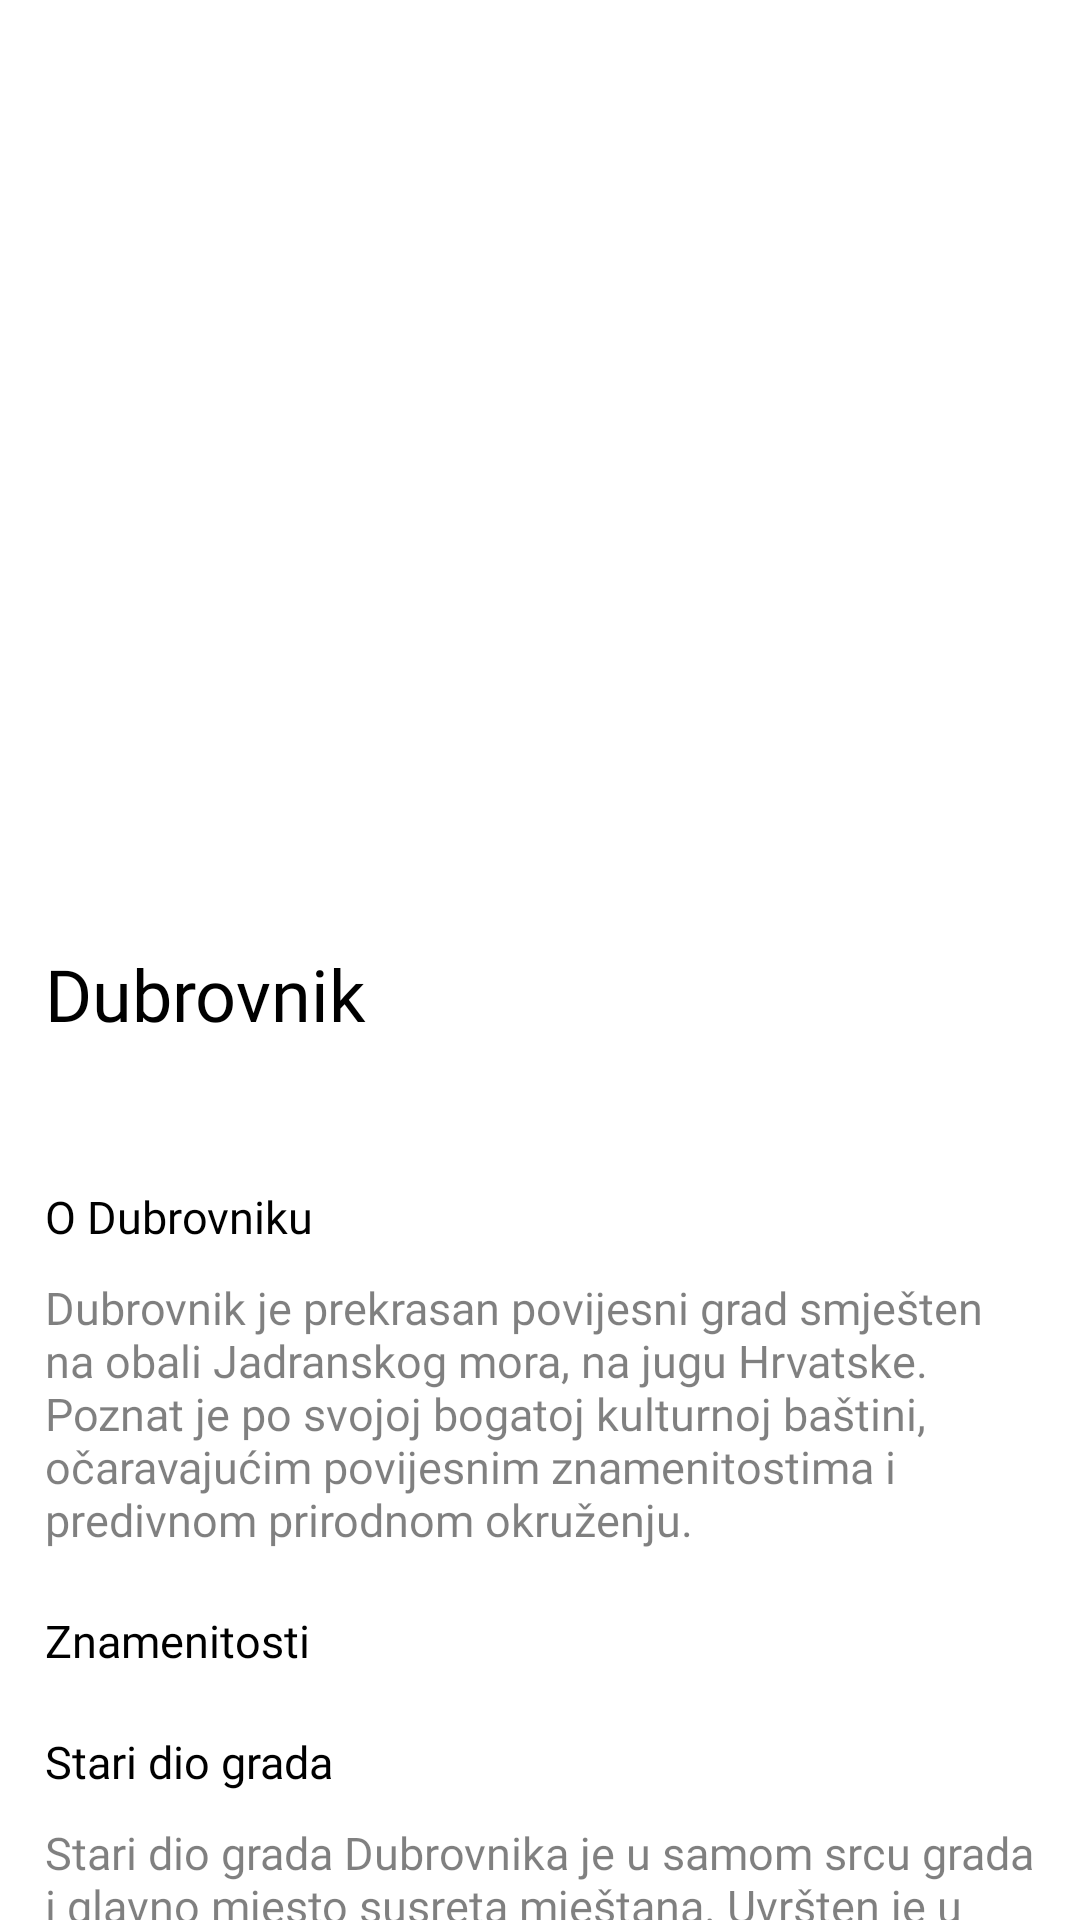

Produce the Android XML layout that renders to this screen, including the resource entries it uses.
<!-- AndroidManifest.xml: application theme Theme.FirstApp -->
<!-- res/layout/activity_third.xml -->
<?xml version="1.0" encoding="utf-8"?>
<androidx.constraintlayout.widget.ConstraintLayout xmlns:android="http://schemas.android.com/apk/res/android"
    xmlns:app="http://schemas.android.com/apk/res-auto"
    xmlns:tools="http://schemas.android.com/tools"
    android:layout_width="match_parent"
    android:layout_height="match_parent"
    tools:context=".ThirdActivity">

    <ImageView
        android:id="@+id/header_background"
        android:layout_width="412dp"
        android:layout_height="291dp"
        android:transitionName="background_image_transition"
        app:layout_constraintEnd_toEndOf="parent"
        app:layout_constraintStart_toStartOf="parent"
        app:layout_constraintTop_toTopOf="parent"
        app:srcCompat="@drawable/header_dubrovnik"
        tools:targetApi="lollipop" />

    <ImageView
        android:id="@+id/down_arrow2"
        android:layout_width="wrap_content"
        android:layout_height="wrap_content"
        android:layout_marginTop="50dp"
        android:layout_marginEnd="34dp"
        android:layout_marginRight="34dp"
        app:layout_constraintEnd_toEndOf="@+id/header_background"
        app:layout_constraintTop_toTopOf="@+id/header_background"
        android:src="@drawable/ic_down_arrow" />

    <ScrollView
        android:id="@+id/third_scrillview"
        android:layout_width="0dp"
        android:layout_height="0dp"
        android:layout_marginStart="15dp"
        android:layout_marginLeft="15dp"
        android:layout_marginTop="24dp"
        android:layout_marginEnd="15dp"
        android:layout_marginRight="15dp"
        android:scrollbars="none"
        app:layout_constraintBottom_toBottomOf="parent"
        app:layout_constraintEnd_toEndOf="parent"
        app:layout_constraintStart_toStartOf="parent"
        app:layout_constraintTop_toBottomOf="@+id/header_background">

        <LinearLayout
            android:layout_width="match_parent"
            android:layout_height="wrap_content"
            android:orientation="vertical">

            <TextView
                android:id="@+id/third_title"
                android:layout_width="match_parent"
                android:layout_height="wrap_content"
                android:fontFamily="@font/open_sans_extra_bold"
                android:text="@string/textView5"
                android:textColor="@color/black"
                android:textSize="24sp" />

            <LinearLayout
                android:layout_width="match_parent"
                android:layout_height="match_parent"
                android:layout_marginTop="16dp"
                android:orientation="horizontal">

            </LinearLayout>

            <TextView
                android:id="@+id/about"
                android:layout_width="match_parent"
                android:layout_height="wrap_content"
                android:layout_marginTop="32dp"
                android:fontFamily="@font/open_sans_bold"
                android:text="@string/about"
                android:textColor="@color/black"
                android:textSize="15sp" />

            <TextView
                android:id="@+id/about_text"
                android:layout_width="match_parent"
                android:layout_height="wrap_content"
                android:layout_marginTop="10dp"
                android:alpha="0.5"
                android:fontFamily="@font/open_sans_regular"
                android:text="@string/AboutDubrovnik"
                android:textColor="@color/black"
                android:textSize="15sp" />

            <TextView
                android:id="@+id/znamenitosti"
                android:layout_width="match_parent"
                android:layout_height="wrap_content"
                android:layout_marginTop="20dp"
                android:fontFamily="@font/open_sans_bold"
                android:text="@string/znamenitosti"
                android:textColor="@color/black"
                android:textSize="15sp" />

            <TextView
                android:id="@+id/StariDioGrada"
                android:layout_width="match_parent"
                android:layout_height="wrap_content"
                android:layout_marginTop="20dp"
                android:fontFamily="@font/open_sans_semi_bold"
                android:text="@string/znam1"
                android:textColor="@color/black"
                android:textSize="15sp" />

            <TextView
                android:id="@+id/StariDioGradaTekst"
                android:layout_width="match_parent"
                android:layout_height="wrap_content"
                android:layout_marginTop="10dp"
                android:alpha="0.5"
                android:fontFamily="@font/open_sans_semi_bold"
                android:text="@string/starigrad_tekst"
                android:textColor="@color/black"
                android:textSize="15sp" />


            <TextView
                android:id="@+id/Zidine"
                android:layout_width="match_parent"
                android:layout_height="wrap_content"
                android:layout_marginTop="20dp"
                android:fontFamily="@font/open_sans_semi_bold"
                android:text="@string/znam2"
                android:textColor="@color/black"
                android:textSize="15sp" />

            <TextView
                android:id="@+id/ZidineTekst"
                android:layout_width="match_parent"
                android:layout_height="wrap_content"
                android:layout_marginTop="10dp"
                android:alpha="0.5"
                android:fontFamily="@font/open_sans_semi_bold"
                android:text="@string/zidine_tekst"
                android:textColor="@color/black"
                android:textSize="15sp" />

            <TextView
                android:id="@+id/Srdj"
                android:layout_width="match_parent"
                android:layout_height="wrap_content"
                android:layout_marginTop="20dp"
                android:fontFamily="@font/open_sans_semi_bold"
                android:text="@string/znam3"
                android:textColor="@color/black"
                android:textSize="15sp" />

            <TextView
                android:id="@+id/SrdjTekst"
                android:layout_width="match_parent"
                android:layout_height="wrap_content"
                android:layout_marginTop="10dp"
                android:alpha="0.5"
                android:fontFamily="@font/open_sans_semi_bold"
                android:text="@string/srdj_tekst"
                android:textColor="@color/black"
                android:textSize="15sp" />

            <TextView
                android:id="@+id/specijaliteti"
                android:layout_width="match_parent"
                android:layout_height="wrap_content"
                android:layout_marginTop="20dp"
                android:fontFamily="@font/open_sans_bold"
                android:text="@string/specijaliteti"
                android:textColor="@color/black"
                android:textSize="15sp" />

            <TextView
                android:id="@+id/spec1"
                android:layout_width="match_parent"
                android:layout_height="wrap_content"
                android:layout_marginTop="20dp"
                android:fontFamily="@font/open_sans_semi_bold"
                android:text="@string/hrana1"
                android:textColor="@color/black"
                android:textSize="15sp" />

            <TextView
                android:id="@+id/hrana_tekst"
                android:layout_width="match_parent"
                android:layout_height="wrap_content"
                android:layout_marginTop="10dp"
                android:alpha="0.5"
                android:fontFamily="@font/open_sans_semi_bold"
                android:text="@string/hrana1_tekst"
                android:textColor="@color/black"
                android:textSize="15sp" />

            <TextView
                android:id="@+id/spec2"
                android:layout_width="match_parent"
                android:layout_height="wrap_content"
                android:layout_marginTop="20dp"
                android:fontFamily="@font/open_sans_semi_bold"
                android:text="@string/hrana2"
                android:textColor="@color/black"
                android:textSize="15sp" />

            <TextView
                android:id="@+id/hrana2_tekst"
                android:layout_width="match_parent"
                android:layout_height="wrap_content"
                android:layout_marginTop="10dp"
                android:alpha="0.5"
                android:fontFamily="@font/open_sans_semi_bold"
                android:text="@string/hrana2_tekst"
                android:textColor="@color/black"
                android:textSize="15sp" />





        </LinearLayout>

    </ScrollView>

</androidx.constraintlayout.widget.ConstraintLayout>
<!-- resources referenced by this layout -->
<resources>
  <color name="black">#000000</color>
  <!-- drawable header_dubrovnik: jpg bitmap (drawable, 276470 bytes) -->
  <string name="AboutDubrovnik">Dubrovnik je prekrasan povijesni grad smješten na obali Jadranskog mora, na jugu Hrvatske. Poznat je po svojoj bogatoj kulturnoj baštini, očaravajućim povijesnim znamenitostima i predivnom prirodnom okruženju.</string>
  <string name="about">O Dubrovniku</string>
  <string name="hrana1">Šporki makaruli</string>
  <string name="hrana1_tekst">Kuhana tjestenina (makaruli) začinjena svinjskom mašću i cimetom (kanjelom) poslužuje se uz umak spremljen od goveđeg ili junećeg mesa i rajčice, peršina, češnjaka i neizostavnog crnog vina. Za potpuni doživljaj preporučeno je na kraju staviti i sir ribanac.</string>
  <string name="hrana2">Rožata</string>
  <string name="hrana2_tekst">Krema je od jaja sa preljevom od karamele a poslužuje se najčešće uz slatki liker ili voće. Stari dubrovčani potvrdit će vam da je najoriginalnija ona koja se pravi sa dubrovačkim likerom od ruže.</string>
  <string name="specijaliteti">Specijaliteti</string>
  <string name="srdj_tekst">Žičara Srđ je izgrađena davne 1969. i povezivala je naselje Ploče s brdom i bila je prva i jedina žičara na obali Jadranskog mora u to vrijeme. Tijekom Domovinskog rata u Hrvatskoj bila je potpuno uništena i 2010. obnovljena i vraćena natrag u funkciju. Vožnja do Srđa traje oko 4 minute i jednom kada dođete gore, imati ćete najspektakularniji panoramski pogled na Dubrovnik. Na vrhu žičare nalazi se kafić s brzom hranom i restoran s predivnom terasom koja gleda na Dubrovnik, a možete čak i kupiti neke suvenire u maloj prodavaonici. Povratna karta za žičaru je 130 kuna.</string>
  <string name="starigrad_tekst">Stari dio grada Dubrovnika je u samom srcu grada i glavno mjesto susreta mještana. Uvršten je u UNESCO-ov popis Svjetske kulturne baštine 1979. i od tada je postao omiljena ljetna destinacija za turiste iz cijelog svijeta. Stari grad je okružen zidinama koje su visoke skoro 25 metara jer su stoljećima prije služile kao zaštita od turskih osvajača. Stvar koju definitivno ne smijete propustiti je glavna ulica, Stradun, gdje ćete vidjeti većinu znamenitosti, kao što su palača Sponza i crkva sv. Vlaha, zaštitnika Dubrovnika. Zanimljiva činjenica je da skoro svake godine Stradun dospije u top 10 destinacija za doček Nove godine, pa tako imate razlog za posjetiti Dubrovnik tijekom zime također. </string>
  <string name="textView5">Dubrovnik</string>
  <string name="zidine_tekst">Ovo ne smijete nipošto propustiti tijekom vašeg boravka u Dubrovniku jer gradske zidine su, možemo reći, pravi simbol ovoga grada. Zidine su se neprekidno gradile sedam stoljeća, sve do 1660. kada je zadnja tvrđava izgrađena, bastion sv. Stjepana. Postoji ukupno 16 tvrđava, ali one najistaknutije su smještene na svakoj od 4 glavne točke zidina – tvrđava Minčeta, tvrđava Revelin, tvrđava sv. Ivana i najpoznatija, tvrđava Lovrijenac, sagrađena na strmoj litici koja doseže 37 metara iznad površine mora. Neki od vas možda je prepoznaju kao Crvenu utvrdu iz Igre prijestolja. Za obilazak zidina će vam trebati od 1 do 3 sata, ovisno o vašem tempu, fotografiranju i gužvi općenito, pogotovo tijekom ljeta. Nemojte zaboraviti ponijeti puno vode sa sobom jer šetnja može biti umarajuća pod vrućim ljetnim suncem. Ulaznica za gradske zidine će vas koštati 150 kuna, dok djeca i studenti plaćaju 50kn.</string>
  <string name="znam1">Stari dio grada</string>
  <string name="znam2">Dubrovačke zidine</string>
  <string name="znam3">Srđ</string>
  <string name="znamenitosti">Znamenitosti</string>
</resources>
